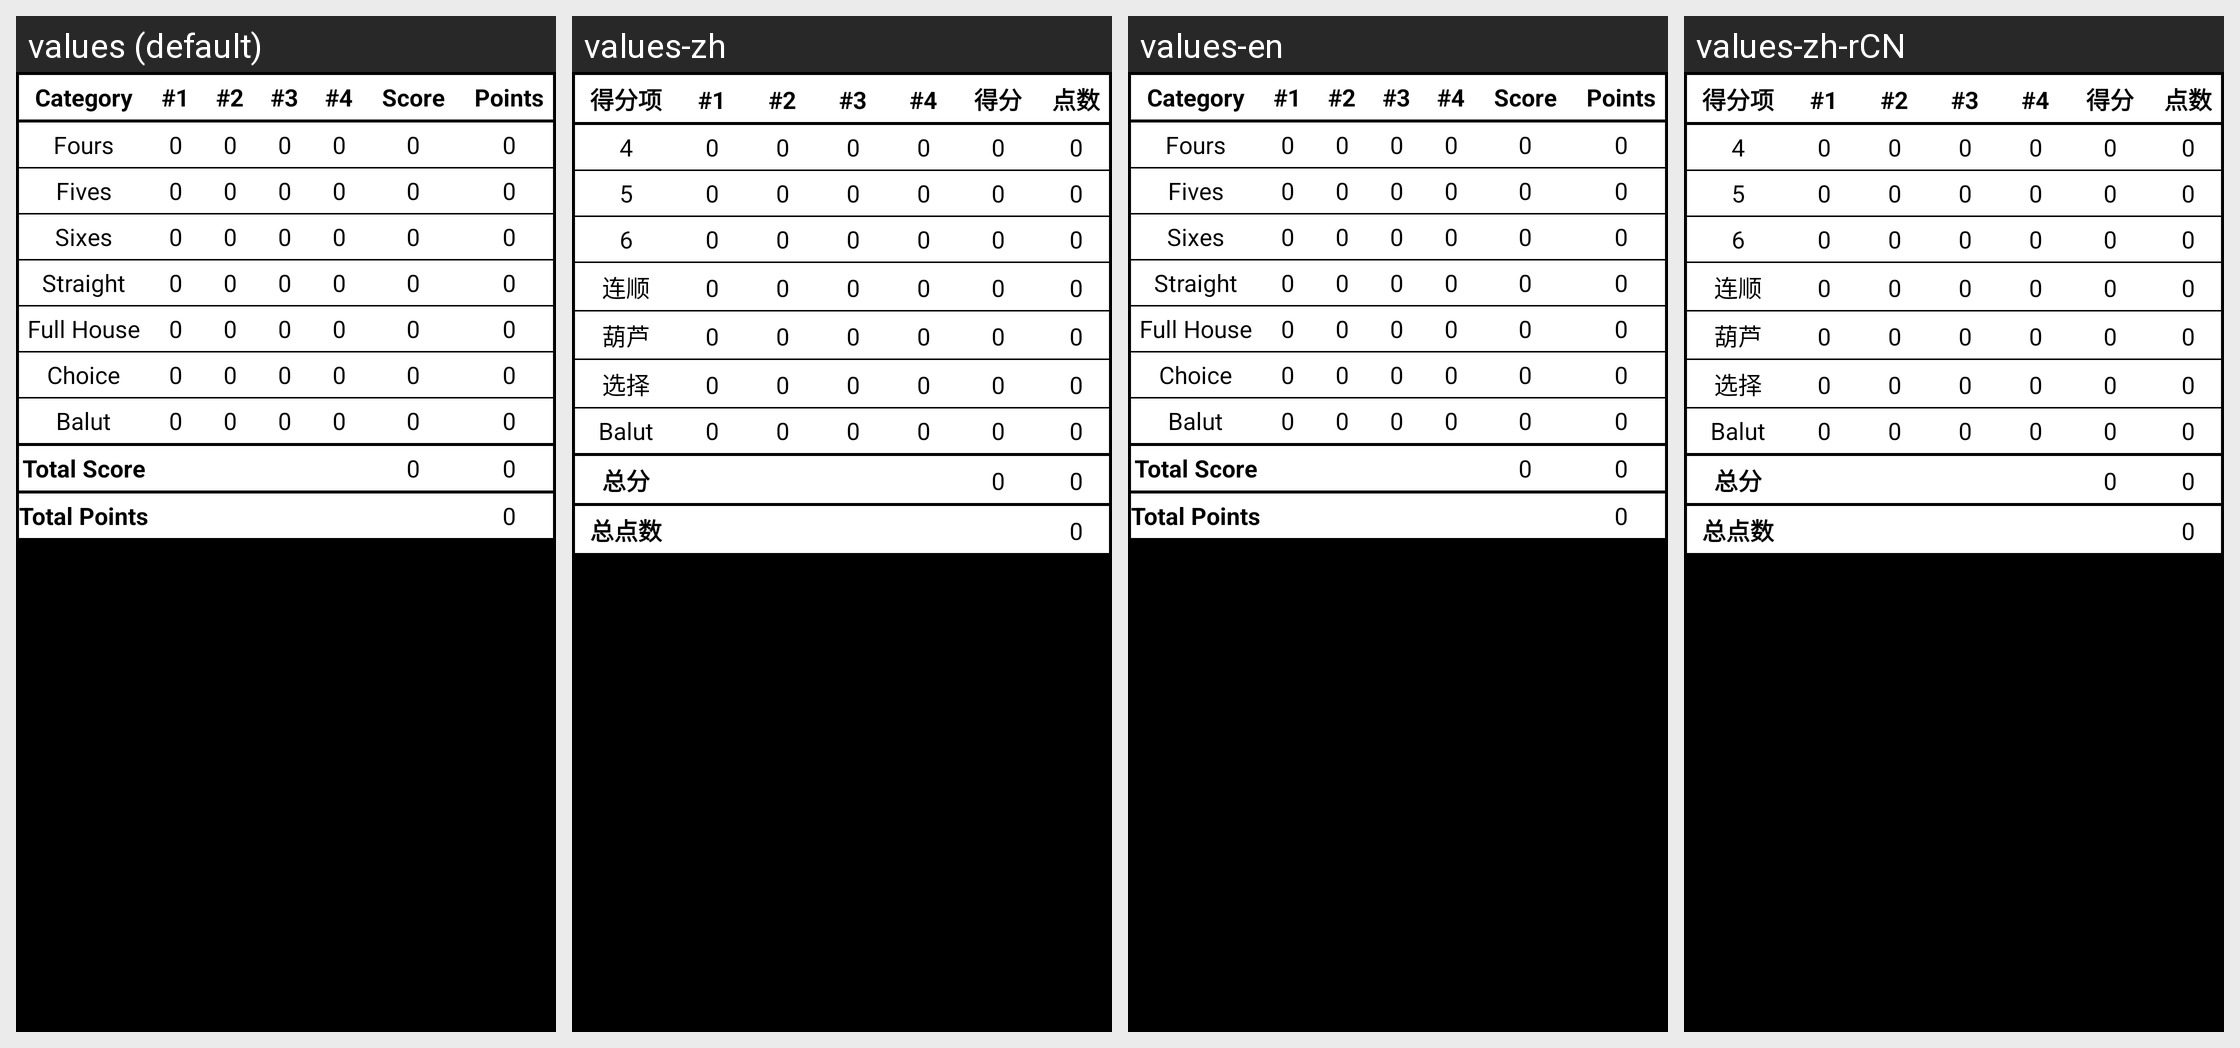

Locale-by-locale string values for the Android screen shown in this grid:
Android screen res/layout/balut_scorecard.xml rendered under 4 locales, left to right: values (default), values-zh, values-en, values-zh-rCN. Device: Nexus 5 (rendered at 1080×1920; each locale shown at half size, 540×960, under a caption strip naming it); theme AppTheme.
Strings drawn on this screen, with the default value and each locale's value (text and hints the layout hard-codes, and strings that could not be matched under every locale, appear in the picture but are not listed):

category
  values: Category
  values-zh: 得分项
  values-en: Category  [not translated; the default value is used]
  values-zh-rCN: 得分项  [from values-zh]

score
  values: Score
  values-zh: 得分
  values-en: Score
  values-zh-rCN: 得分

points
  values: Points
  values-zh: 点数
  values-en: Points  [not translated; the default value is used]
  values-zh-rCN: 点数  [from values-zh]

fours
  values: Fours
  values-zh: 4
  values-en: Fours  [not translated; the default value is used]
  values-zh-rCN: 4  [from values-zh]

fives
  values: Fives
  values-zh: 5
  values-en: Fives  [not translated; the default value is used]
  values-zh-rCN: 5  [from values-zh]

sixes
  values: Sixes
  values-zh: 6
  values-en: Sixes  [not translated; the default value is used]
  values-zh-rCN: 6  [from values-zh]

straight
  values: Straight
  values-zh: 连顺
  values-en: Straight
  values-zh-rCN: 连顺

fullHouse
  values: Full House
  values-zh: 葫芦
  values-en: Full House
  values-zh-rCN: 葫芦

choice
  values: Choice
  values-zh: 选择
  values-en: Choice
  values-zh-rCN: 选择

balut
  values: Balut
  values-zh: Balut
  values-en: Balut
  values-zh-rCN: Balut

totalScore
  values: Total Score
  values-zh: 总分
  values-en: Total Score  [not translated; the default value is used]
  values-zh-rCN: 总分  [from values-zh]

totalPoints
  values: Total Points
  values-zh: 总点数
  values-en: Total Points  [not translated; the default value is used]
  values-zh-rCN: 总点数  [from values-zh]
